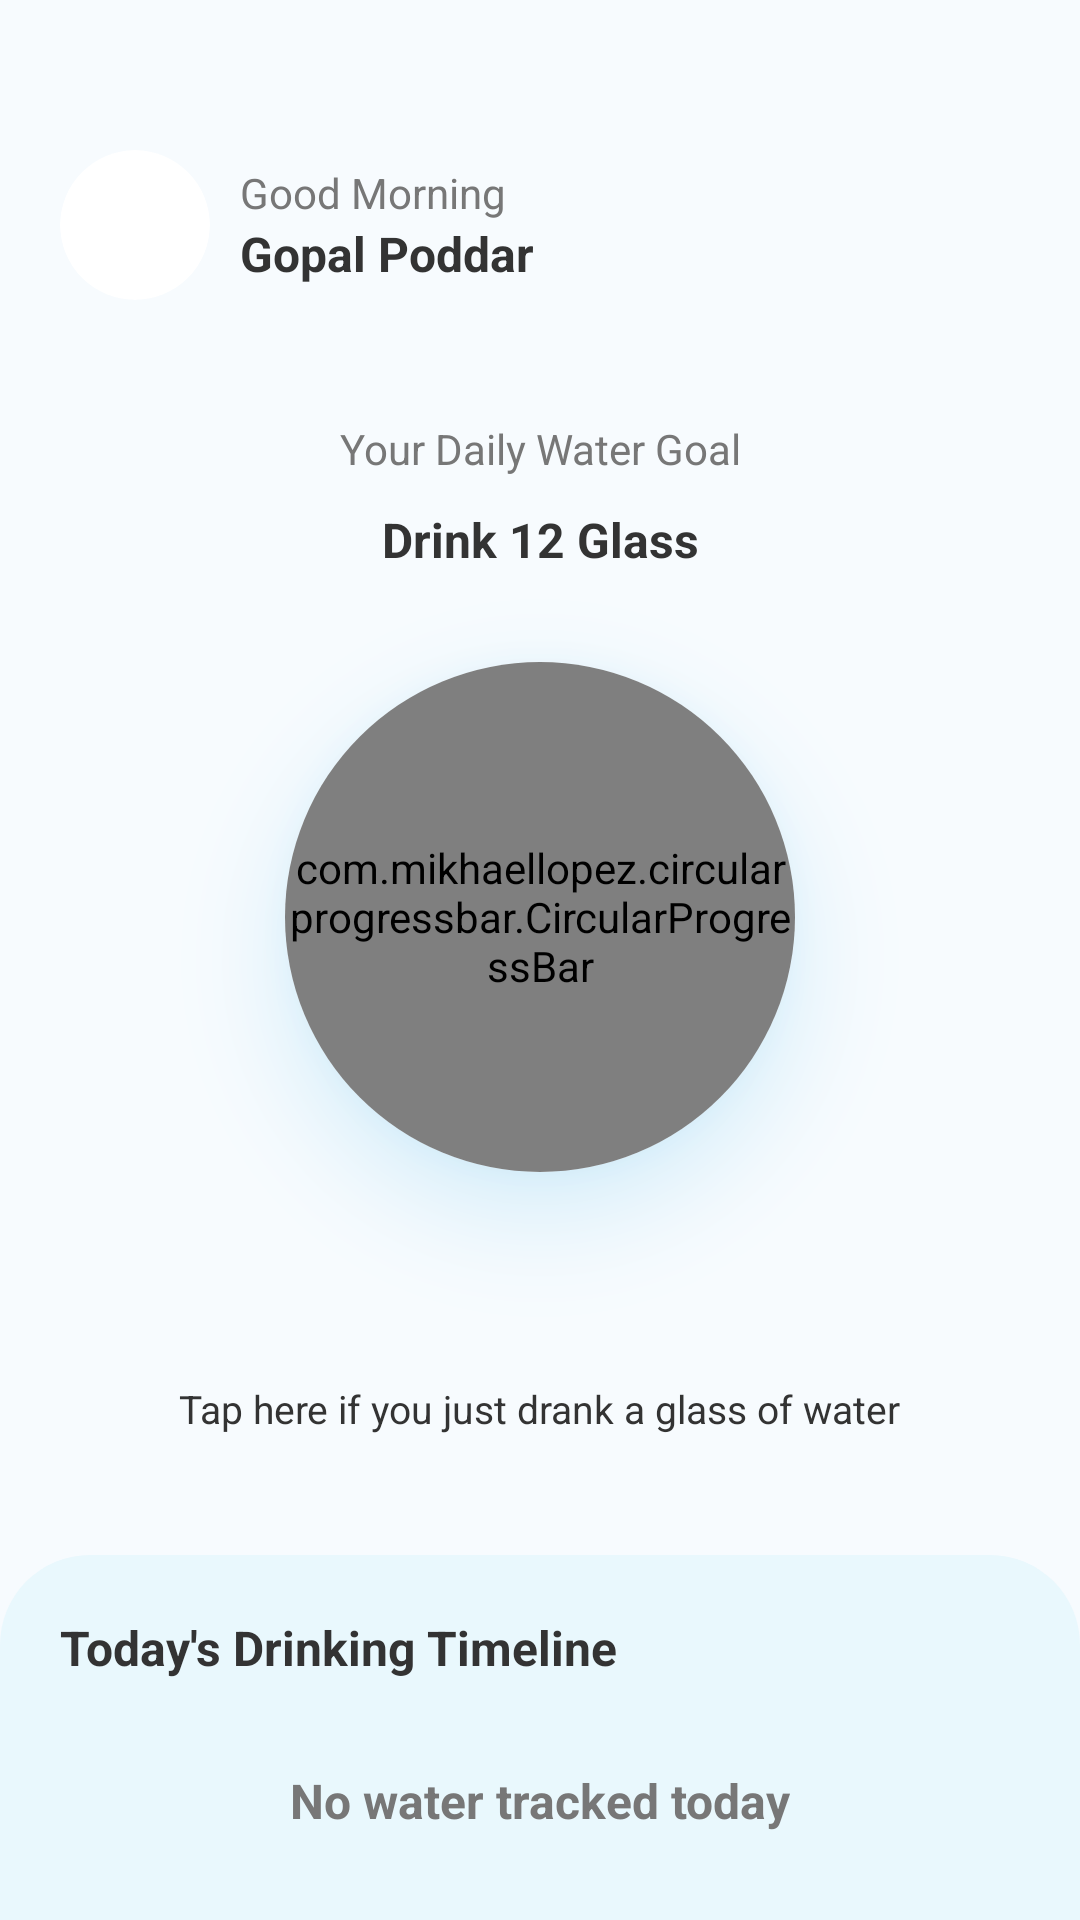

Here is an Android app screen rendered from its layout file. Give the layout XML and the strings, colors and styles it references.
<!-- AndroidManifest.xml: application theme Theme.GlassCount -->
<!-- res/layout/fragment_dashboard.xml -->
<?xml version="1.0" encoding="utf-8"?>
<androidx.constraintlayout.widget.ConstraintLayout xmlns:android="http://schemas.android.com/apk/res/android"
    xmlns:app="http://schemas.android.com/apk/res-auto"
    xmlns:tools="http://schemas.android.com/tools"
    android:layout_width="match_parent"
    android:layout_height="match_parent"
    android:background="@color/background"
    tools:context=".ui.DashboardFragment">

    <LinearLayout
        android:id="@+id/profileSection"
        android:layout_width="match_parent"
        android:layout_height="wrap_content"
        android:orientation="horizontal"
        app:layout_constraintStart_toStartOf="parent"
        app:layout_constraintEnd_toEndOf="parent"
        app:layout_constraintTop_toTopOf="parent"
        android:layout_marginTop="50dp"
        android:gravity="center_vertical"
        android:layout_marginHorizontal="20dp">
        <androidx.cardview.widget.CardView
            android:layout_width="50dp"
            android:layout_height="50dp"
            app:cardElevation="0dp"
            app:cardBackgroundColor="@color/card_surface"
            app:cardCornerRadius="25dp">
            <ImageView
                android:id="@+id/userDp"
                android:layout_width="match_parent"
                android:layout_height="match_parent"
                android:layout_margin="10dp"
                android:src="@drawable/user"
                app:tint="@color/icon_active" />
        </androidx.cardview.widget.CardView>
        <LinearLayout
            android:layout_width="wrap_content"
            android:layout_height="wrap_content"
            android:orientation="vertical"
            android:layout_marginStart="10dp">
            <TextView
                android:id="@+id/goodMorning"
                android:layout_width="wrap_content"
                android:layout_height="wrap_content"
                android:text="Good Morning"
                android:textColor="@color/text_secondary"
                android:textStyle="normal"
                android:textSize="14sp"/>
            <TextView
                android:id="@+id/userName"
                android:layout_width="wrap_content"
                android:layout_height="wrap_content"
                android:text="Gopal Poddar"
                android:textColor="@color/text_primary"
                android:textStyle="bold"
                android:textSize="16sp"/>
        </LinearLayout>
    </LinearLayout>

    <com.airbnb.lottie.LottieAnimationView
        android:id="@+id/lottieAnimationView"
        android:layout_width="match_parent"
        android:layout_height="0dp"
        app:layout_constraintBottom_toTopOf="@+id/dailyHistoryLayout"
        app:layout_constraintEnd_toEndOf="parent"
        app:layout_constraintStart_toStartOf="parent"
        app:layout_constraintTop_toBottomOf="@+id/profileSection"
        app:lottie_autoPlay="true"
        app:lottie_loop="false"
        app:lottie_rawRes="@raw/congratulation"
        android:visibility="gone"/>
    <TextView
        android:id="@+id/todayGoalTxt"
        android:layout_width="wrap_content"
        android:layout_height="wrap_content"
        android:text="Your Daily Water Goal"
        android:textSize="14sp"
        android:textStyle="normal"
        android:layout_marginTop="40dp"
        android:textColor="@color/text_secondary"
        app:layout_constraintEnd_toEndOf="parent"
        app:layout_constraintStart_toStartOf="parent"
        app:layout_constraintTop_toBottomOf="@+id/profileSection"/>
    <TextView
        android:id="@+id/todayGoal"
        android:layout_width="wrap_content"
        android:layout_height="wrap_content"
        android:text="Drink 12 Glass"
        android:textSize="16sp"
        android:textStyle="bold"
        android:textColor="@color/text_primary"
        android:layout_marginTop="10dp"
        app:layout_constraintEnd_toEndOf="parent"
        app:layout_constraintStart_toStartOf="parent"
        app:layout_constraintTop_toBottomOf="@+id/todayGoalTxt"/>


    <com.google.android.material.card.MaterialCardView
        android:id="@+id/cardProgress"
        android:layout_width="170dp"
        android:layout_height="170dp"
        app:cardCornerRadius="85dp"
        android:layout_marginTop="30dp"
        app:cardElevation="20dp"
        app:cardBackgroundColor="@color/card_surface"
        android:outlineSpotShadowColor="@color/accent"
        android:outlineAmbientShadowColor="@color/accent"
        app:layout_constraintEnd_toEndOf="parent"
        app:layout_constraintStart_toStartOf="parent"
        app:layout_constraintTop_toBottomOf="@+id/todayGoal">
        <androidx.constraintlayout.widget.ConstraintLayout
            android:layout_width="match_parent"
            android:layout_height="match_parent">

            <TextView
                android:id="@+id/persentProgress"
                android:layout_width="wrap_content"
                android:layout_height="wrap_content"
                android:text="70%"
                android:textColor="@color/primary_color"
                android:textSize="22sp"
                android:textStyle="bold"
                android:layout_marginBottom="20dp"
                app:layout_constraintBottom_toBottomOf="parent"
                app:layout_constraintEnd_toEndOf="parent"
                app:layout_constraintStart_toStartOf="parent"
                app:layout_constraintTop_toTopOf="parent" />
            <TextView
                android:id="@+id/remainingGlass"
                android:layout_width="wrap_content"
                android:layout_height="wrap_content"
                android:text="6 Glass more"
                android:textStyle="normal"
                android:textColor="@color/text_primary"
                android:textSize="13sp"
                app:layout_constraintTop_toBottomOf="@+id/persentProgress"
                app:layout_constraintEnd_toEndOf="@+id/persentProgress"
                app:layout_constraintStart_toStartOf="@+id/persentProgress"/>
            <com.mikhaellopez.circularprogressbar.CircularProgressBar
                android:id="@+id/circularProgressBar"
                android:layout_width="match_parent"
                android:layout_height="match_parent"
                app:cpb_background_progressbar_color="@color/card_surface"
                app:cpb_background_progressbar_width="10dp"
                app:cpb_progress_direction="to_right"
                app:cpb_progressbar_color="@color/accent"
                app:cpb_progressbar_width="10dp"
                app:cpb_round_border="true"

                app:layout_constraintBottom_toBottomOf="parent"
                app:layout_constraintEnd_toEndOf="parent"
                app:layout_constraintStart_toStartOf="parent"
                app:layout_constraintTop_toTopOf="parent"/>

        </androidx.constraintlayout.widget.ConstraintLayout>


    </com.google.android.material.card.MaterialCardView>

    <ImageView
        android:id="@+id/arrow"
        android:layout_width="25dp"
        android:layout_height="25dp"
        android:src="@drawable/arrow"
        android:layout_marginTop="25dp"
        app:tint="@color/accent"
        app:layout_constraintTop_toBottomOf="@+id/cardProgress"
        app:layout_constraintEnd_toEndOf="parent"
        app:layout_constraintStart_toStartOf="parent"/>

    <TextView
        android:id="@+id/confirmationTxt"
        android:layout_width="wrap_content"
        android:layout_height="wrap_content"
        android:text="Tap here if you just drank a glass of water"
        android:textColor="@color/text_primary"
        android:textStyle="normal"
        android:textSize="13sp"
        android:layout_marginTop="20dp"
        app:layout_constraintTop_toBottomOf="@+id/arrow"
        app:layout_constraintEnd_toEndOf="parent"
        app:layout_constraintStart_toStartOf="parent"/>

    <androidx.constraintlayout.widget.ConstraintLayout
        android:id="@+id/dailyHistoryLayout"
        android:layout_width="match_parent"
        android:layout_height="0dp"
        android:layout_marginTop="40dp"
        android:orientation="vertical"
        android:background="@drawable/layout_bg"
        app:layout_constraintEnd_toEndOf="parent"
        app:layout_constraintStart_toStartOf="parent"
        app:layout_constraintTop_toBottomOf="@+id/confirmationTxt"
        app:layout_constraintBottom_toBottomOf="parent">

        <TextView
            android:id="@+id/todayDrinkTxt"
            android:layout_width="0dp"
            android:layout_height="wrap_content"
            android:text="Today's Drinking Timeline"
            android:textStyle="bold"
            android:textColor="@color/text_primary"
            android:textSize="16sp"
            android:layout_marginTop="20dp"
            android:layout_marginStart="20dp"
            app:layout_constraintStart_toStartOf="parent"
            app:layout_constraintEnd_toEndOf="parent"
            app:layout_constraintTop_toTopOf="parent"/>

        <androidx.recyclerview.widget.RecyclerView
            android:layout_width="0dp"
            android:layout_height="0dp"
            android:id="@+id/last5Rcv"
            android:paddingTop="10dp"
            app:layout_constraintStart_toStartOf="parent"
            app:layout_constraintEnd_toEndOf="parent"
            app:layout_constraintBottom_toBottomOf="parent"
            app:layout_constraintTop_toBottomOf="@+id/todayDrinkTxt"/>

        <TextView
            android:id="@+id/noDataAvailable"
            android:layout_width="wrap_content"
            android:layout_height="wrap_content"
            android:text="No water tracked today"
            android:textSize="16sp"
            android:textColor="@color/text_secondary"
            android:textStyle="bold"
            app:layout_constraintStart_toStartOf="parent"
            app:layout_constraintEnd_toEndOf="parent"
            app:layout_constraintBottom_toBottomOf="parent"
            app:layout_constraintTop_toBottomOf="@+id/todayDrinkTxt"/>
    </androidx.constraintlayout.widget.ConstraintLayout>
</androidx.constraintlayout.widget.ConstraintLayout>
<!-- resources referenced by this layout -->
<resources>
  <color name="accent">#2da9e2</color>
  <color name="background">#F7FBFE</color>
  <color name="card_surface">#ffffff</color>
  <color name="icon_active">#1E90C2</color>
  <color name="primary_color">#4ebfed</color>
  <color name="text_primary">#333333</color>
  <color name="text_secondary">#777777</color>
  <!-- drawable layout_bg (drawable) -->
  <?xml version="1.0" encoding="utf-8"?>
  <shape xmlns:android="http://schemas.android.com/apk/res/android" android:shape="rectangle">
  
      <solid android:color="@color/bottom_sheat"/>
      <corners android:topRightRadius="30dp" android:topLeftRadius="30dp"/>
  
  </shape>
  <style name="Theme.GlassCount" parent="Base.Theme.GlassCount" />
  <color name="bottom_sheat">#e9f8fd</color>
  <style name="Base.Theme.GlassCount" parent="Theme.MaterialComponents.DayNight.NoActionBar">
          
          <item name="colorPrimary">@color/primary_color</item>
          <item name="colorPrimaryDark">@color/primary_color</item>
          <item name="colorAccent">@color/accent</item>
      </style>
</resources>
